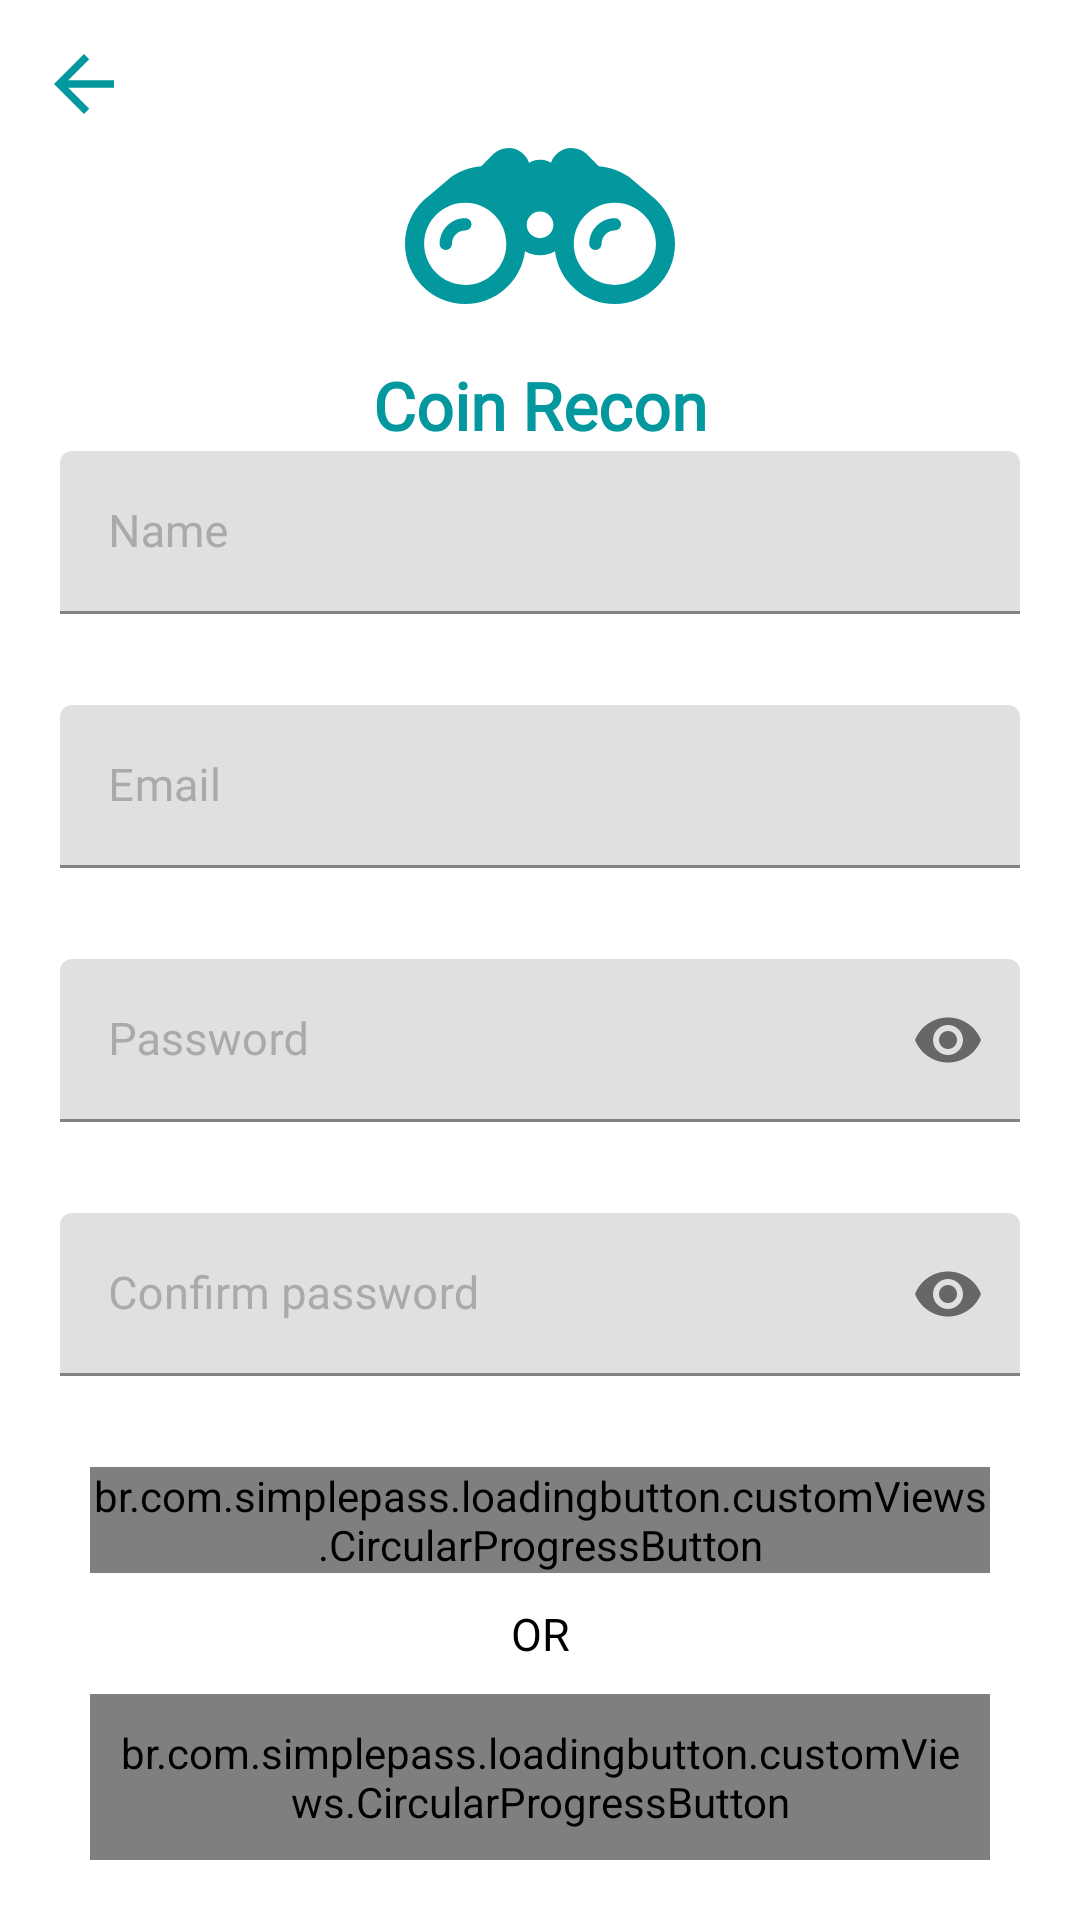

Write the Android layout XML for this screen, with the resource values it uses.
<!-- AndroidManifest.xml: application theme Theme.CoinRecon -->
<!-- res/layout/fragment_signup.xml -->
<?xml version="1.0" encoding="utf-8"?>
<layout xmlns:android="http://schemas.android.com/apk/res/android"
    xmlns:app="http://schemas.android.com/apk/res-auto"
    xmlns:tools="http://schemas.android.com/tools">

    <data>

    </data>

    <androidx.constraintlayout.widget.ConstraintLayout
        android:layout_width="match_parent"
        android:layout_height="match_parent"
        tools:context=".fragment.SignupFragment">

        <androidx.appcompat.widget.Toolbar
            android:id="@+id/toolbar"
            android:layout_width="match_parent"
            android:layout_height="?actionBarSize"
            android:layout_gravity="center"
            android:background="@color/white"
            app:layout_constraintTop_toTopOf="parent"
            app:navigationIcon="@drawable/ic_go_back_left_arrow" />

        <ImageView
            android:id="@+id/logo"
            android:layout_width="match_parent"
            android:layout_height="90dp"
            android:layout_marginBottom="0dp"
            android:src="@drawable/ic_binoculars"
            app:layout_constraintBottom_toTopOf="@id/name_layout"
            app:layout_constraintTop_toTopOf="parent" />

        <TextView
            android:layout_width="match_parent"
            android:layout_height="wrap_content"
            android:layout_gravity="center"
            android:fontFamily="@font/amiko_bold"
            android:gravity="center"
            android:text="@string/coin_recon"
            android:textColor="@color/dark_turquoise"
            android:textSize="22sp"
            android:textStyle="bold"
            app:layout_constraintBottom_toTopOf="@+id/name_layout"
            app:layout_constraintTop_toBottomOf="@id/logo"
            app:layout_constraintVertical_bias="0.0"
            tools:layout_editor_absoluteX="16dp" />

        <com.google.android.material.textfield.TextInputLayout
            android:id="@+id/name_layout"
            android:layout_width="match_parent"
            android:layout_height="wrap_content"
            android:layout_marginStart="20dp"
            android:layout_marginTop="0dp"
            android:layout_marginEnd="20dp"
            android:layout_marginBottom="10dp"
            android:hint="Name"
            android:textColorHint="@android:color/darker_gray"
            app:errorEnabled="true"
            app:errorTextColor="#D50000"
            app:layout_constraintBottom_toTopOf="@id/email_layout"
            app:layout_constraintEnd_toEndOf="parent"
            app:layout_constraintStart_toStartOf="parent">

            <com.google.android.material.textfield.TextInputEditText
                android:id="@+id/name"
                android:layout_width="match_parent"
                android:layout_height="wrap_content"
                android:fontFamily="@font/amiko_bold"
                android:inputType="textCapWords"
                android:text=""
                android:textColor="@color/black"
                android:textColorHint="@color/light_gray"
                android:textSize="15sp" />

        </com.google.android.material.textfield.TextInputLayout>

        <com.google.android.material.textfield.TextInputLayout
            android:id="@+id/email_layout"
            android:layout_width="match_parent"
            android:layout_height="wrap_content"
            android:layout_marginStart="20dp"
            android:layout_marginTop="0dp"
            android:layout_marginEnd="20dp"
            android:layout_marginBottom="10dp"
            android:hint="Email"
            android:textColorHint="@android:color/darker_gray"
            app:errorEnabled="true"
            app:errorTextColor="#D50000"
            app:layout_constraintBottom_toTopOf="@id/password_layout"
            app:layout_constraintEnd_toEndOf="parent"
            app:layout_constraintStart_toStartOf="parent">

            <com.google.android.material.textfield.TextInputEditText
                android:id="@+id/email"
                android:layout_width="match_parent"
                android:layout_height="wrap_content"
                android:fontFamily="@font/amiko_bold"
                android:inputType="textWebEmailAddress"
                android:text=""
                android:textColor="@color/black"
                android:textColorHint="@color/light_gray"
                android:textSize="15sp" />
        </com.google.android.material.textfield.TextInputLayout>

        <com.google.android.material.textfield.TextInputLayout
            android:id="@+id/password_layout"
            android:layout_width="match_parent"
            android:layout_height="wrap_content"
            android:layout_marginStart="20dp"
            android:layout_marginTop="10dp"
            android:layout_marginEnd="20dp"
            android:layout_marginBottom="10dp"
            android:hint="Password"
            android:textColorHint="@android:color/darker_gray"
            app:endIconMode="password_toggle"
            app:errorEnabled="true"
            app:errorTextColor="#D50000"
            app:hintTextColor="@color/dark_gray"
            app:layout_constraintBottom_toTopOf="@id/confirm_password_layout"
            app:layout_constraintEnd_toEndOf="parent"
            app:layout_constraintStart_toStartOf="parent">

            <com.google.android.material.textfield.TextInputEditText
                android:id="@+id/password"
                android:layout_width="match_parent"
                android:layout_height="wrap_content"
                android:fontFamily="@font/amiko_bold"
                android:inputType="textPassword"
                android:text=""
                android:textColor="@color/black"
                android:textColorHint="@color/light_gray"
                android:textSize="15sp" />

        </com.google.android.material.textfield.TextInputLayout>

        <com.google.android.material.textfield.TextInputLayout
            android:id="@+id/confirm_password_layout"
            android:layout_width="match_parent"
            android:layout_height="wrap_content"
            android:layout_below="@id/email_layout"
            android:layout_marginStart="20dp"
            android:layout_marginTop="10dp"
            android:layout_marginEnd="20dp"
            android:layout_marginBottom="10dp"
            android:hint="Confirm password"
            android:textColorHint="@android:color/darker_gray"
            app:endIconMode="password_toggle"
            app:errorEnabled="true"
            app:errorTextColor="#D50000"
            app:hintTextColor="@color/dark_gray"
            app:layout_constraintBottom_toTopOf="@id/login_continue"
            app:layout_constraintEnd_toEndOf="parent"
            app:layout_constraintStart_toStartOf="parent">

            <com.google.android.material.textfield.TextInputEditText
                android:id="@+id/confirm_password"
                android:layout_width="match_parent"
                android:layout_height="wrap_content"
                android:fontFamily="@font/amiko_bold"
                android:inputType="textPassword"
                android:text=""
                android:textColor="@color/black"
                android:textColorHint="@color/light_gray"
                android:textSize="15sp" />

        </com.google.android.material.textfield.TextInputLayout>


        <br.com.simplepass.loadingbutton.customViews.CircularProgressButton
            android:id="@+id/login_continue"
            android:layout_width="match_parent"
            android:layout_height="wrap_content"
            android:layout_gravity="center"
            android:layout_marginStart="30dp"
            android:layout_marginTop="15dp"
            android:layout_marginEnd="30sp"
            android:layout_marginBottom="10dp"
            android:background="@drawable/login_btn_background2"
            android:fontFamily="@font/amiko_bold"
            android:text="Continue"
            android:textAllCaps="false"
            android:textColor="@color/white"
            android:textSize="15sp"
            android:textStyle="normal"
            app:finalCornerAngle="30dp"
            app:initialCornerAngle="30dp"
            app:layout_constraintBottom_toTopOf="@id/grating"
            app:layout_constraintEnd_toEndOf="parent"
            app:layout_constraintStart_toStartOf="parent"
            app:spinning_bar_color="@color/white"
            app:spinning_bar_padding="2dp"
            app:spinning_bar_width="4dp" />

        <TextView
            android:id="@+id/grating"
            android:layout_width="wrap_content"
            android:layout_height="wrap_content"
            android:layout_gravity="center"
            android:layout_marginBottom="10dp"
            android:text="OR"
            android:textColor="#000000"
            android:textSize="15sp"
            app:layout_constraintBottom_toTopOf="@id/google_sign_in"
            app:layout_constraintEnd_toEndOf="parent"
            app:layout_constraintStart_toStartOf="parent" />

        <br.com.simplepass.loadingbutton.customViews.CircularProgressButton
            android:id="@+id/google_sign_in"
            android:layout_width="match_parent"
            android:layout_height="wrap_content"
            android:layout_gravity="center"
            android:layout_marginStart="30dp"
            android:layout_marginTop="15dp"
            android:layout_marginEnd="30sp"
            android:layout_marginBottom="20dp"
            android:background="@drawable/login_btn_background"
            android:drawableLeft="@drawable/ic_google"
            android:fontFamily="@font/amiko_bold"
            android:padding="10dp"
            android:text="Sign in with Google"
            app:layout_constraintEnd_toEndOf="parent"

            app:layout_constraintStart_toStartOf="parent"
            android:textAllCaps="false"
            android:textColor="@color/black"
            android:textSize="15sp"
            android:textStyle="normal"
            app:finalCornerAngle="30dp"
            app:initialCornerAngle="30dp"
            app:layout_constraintBottom_toBottomOf="parent"
            app:spinning_bar_color="@color/dark_turquoise"
            app:spinning_bar_padding="2dp"
            app:spinning_bar_width="4dp" />

        <RelativeLayout
            android:id="@+id/loading"
            android:layout_width="match_parent"
            android:layout_height="match_parent"
            android:visibility="gone" />

    </androidx.constraintlayout.widget.ConstraintLayout>
</layout>
<!-- resources referenced by this layout -->
<resources>
  <color name="black">#FF000000</color>
  <color name="dark_gray">#5D5D5E</color>
  <color name="dark_turquoise">#03989e</color>
  <color name="light_gray">#B2B7BA</color>
  <color name="white">#FFFFFF</color>
  <!-- drawable ic_go_back_left_arrow (drawable) -->
  <vector xmlns:android="http://schemas.android.com/apk/res/android"
      android:width="20dp"
      android:height="20dp"
      android:viewportWidth="408"
      android:viewportHeight="408">
    <path
        android:fillColor="@color/dark_turquoise"
        android:pathData="M408,178.5H96.9L239.7,35.7L204,0L0,204l204,204l35.7,-35.7L96.9,229.5H408V178.5z"/>
  </vector>
  <!-- drawable login_btn_background (drawable) -->
  <?xml version="1.0" encoding="utf-8"?>
  <shape android:shape="rectangle" xmlns:android="http://schemas.android.com/apk/res/android">
  
      <corners android:radius="30dp"/>
     <solid android:color="@color/white"/>
  </shape>
  <!-- drawable login_btn_background2 (drawable) -->
  <?xml version="1.0" encoding="utf-8"?>
  <shape android:shape="rectangle" xmlns:android="http://schemas.android.com/apk/res/android">
  
      <corners android:radius="30dp"/>
     <solid android:color="@color/dark_turquoise"/>
  </shape>
  <string name="coin_recon">Coin Recon</string>
  <style name="Theme.CoinRecon" parent="Theme.MaterialComponents.DayNight.NoActionBar">
          
          <item name="colorPrimary">@color/dark_turquoise</item>
          <item name="colorPrimaryVariant">@color/dark_turquoise</item>
          <item name="colorOnPrimary">@color/dark_turquoise</item>
          
          <item name="colorSecondary">@color/dark_turquoise</item>
          <item name="colorSecondaryVariant">@color/dark_turquoise</item>
          <item name="colorOnSecondary">@color/black</item>
          <item name="colorAccent">@color/dark_turquoise</item>
          
          <item name="android:statusBarColor" tools:targetApi="l">@color/white</item>
          <item name="android:windowLightStatusBar" tools:ignore="NewApi">true</item>
          
  
  
  
  
  
          <item name="text_color">@color/black</item>
          <item name="toolbar_color">@color/white</item>
          <item name="toolbar_text_color">@color/black</item>
  
      </style>
</resources>
